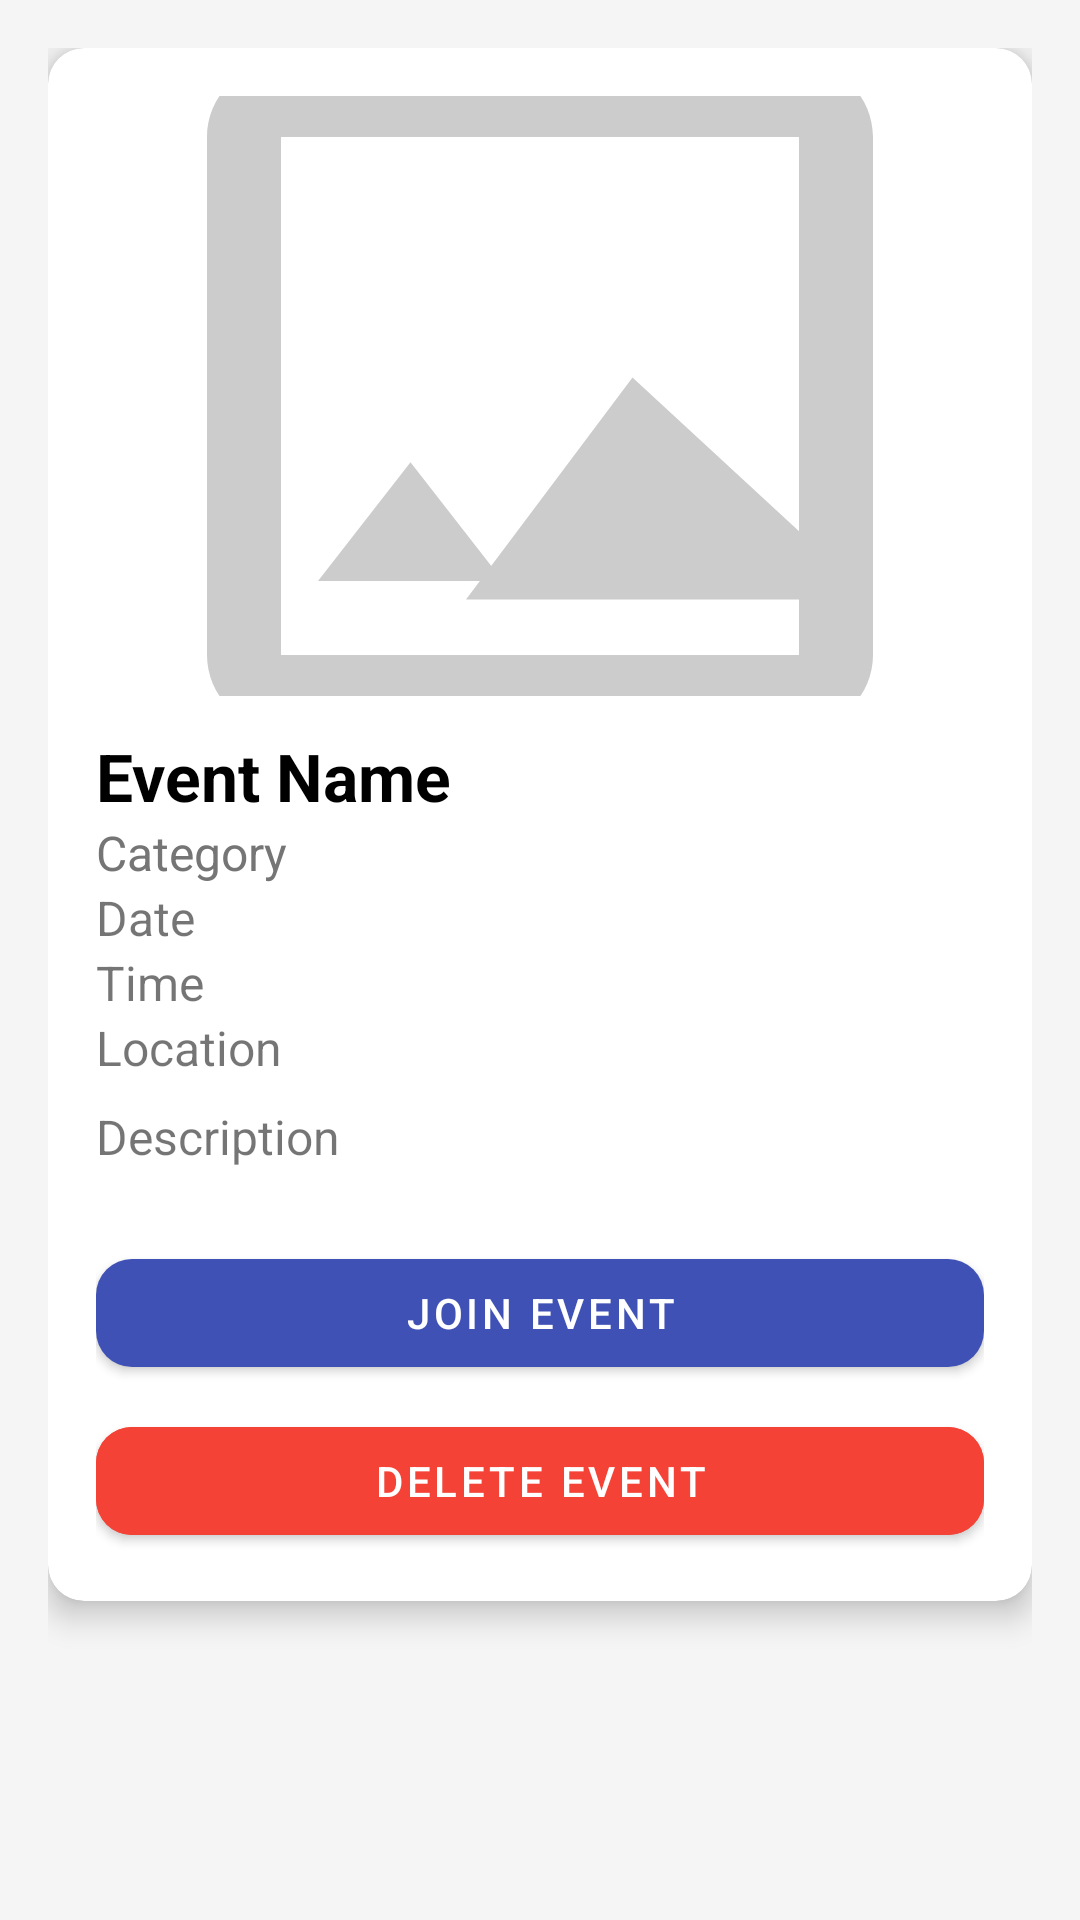

Layout XML and referenced resources for this Android screen:
<!-- AndroidManifest.xml: application theme Theme.CardiniaMensShed -->
<!-- res/layout/fragment_event_details.xml -->
<?xml version="1.0" encoding="utf-8"?>

<androidx.core.widget.NestedScrollView xmlns:android="http://schemas.android.com/apk/res/android"
    xmlns:app="http://schemas.android.com/apk/res-auto"
    android:id="@+id/scroll_view"
    android:layout_width="match_parent"
    android:layout_height="match_parent"
    android:padding="16dp">

    <com.google.android.material.card.MaterialCardView
        android:layout_width="match_parent"
        android:layout_height="wrap_content"
        android:layout_marginBottom="16dp"
        app:cardCornerRadius="12dp"
        app:cardElevation="6dp">

        <androidx.constraintlayout.widget.ConstraintLayout
            android:layout_width="match_parent"
            android:layout_height="wrap_content"
            android:padding="16dp">

            
            <ImageView
                android:id="@+id/event_image"
                android:layout_width="0dp"
                android:layout_height="200dp"
                android:scaleType="centerCrop"
                android:src="@drawable/ic_event_placeholder"
                android:contentDescription="@string/event_image"
                app:layout_constraintTop_toTopOf="parent"
                app:layout_constraintStart_toStartOf="parent"
                app:layout_constraintEnd_toEndOf="parent" />

            
            <TextView
                android:id="@+id/event_name"
                android:layout_width="0dp"
                android:layout_height="wrap_content"
                android:text="@string/event_name_label"
                android:textSize="22sp"
                android:textStyle="bold"
                android:textColor="@android:color/black"
                android:paddingTop="12dp"
                app:layout_constraintTop_toBottomOf="@id/event_image"
                app:layout_constraintStart_toStartOf="parent"
                app:layout_constraintEnd_toEndOf="parent" />

            
            <TextView
                android:id="@+id/event_category"
                android:layout_width="0dp"
                android:layout_height="wrap_content"
                android:text="@string/event_category_label"
                android:textSize="16sp"
                android:textColor="#757575"
                app:layout_constraintTop_toBottomOf="@id/event_name"
                app:layout_constraintStart_toStartOf="parent"
                app:layout_constraintEnd_toEndOf="parent" />

            
            <TextView
                android:id="@+id/event_date"
                android:layout_width="0dp"
                android:layout_height="wrap_content"
                android:text="@string/event_date_label"
                android:textSize="16sp"
                app:layout_constraintTop_toBottomOf="@id/event_category"
                app:layout_constraintStart_toStartOf="parent"
                app:layout_constraintEnd_toEndOf="parent" />

            
            <TextView
                android:id="@+id/event_time"
                android:layout_width="0dp"
                android:layout_height="wrap_content"
                android:text="@string/event_time_label"
                android:textSize="16sp"
                app:layout_constraintTop_toBottomOf="@id/event_date"
                app:layout_constraintStart_toStartOf="parent"
                app:layout_constraintEnd_toEndOf="parent" />

            
            <TextView
                android:id="@+id/event_location"
                android:layout_width="0dp"
                android:layout_height="wrap_content"
                android:text="@string/event_location_label"
                android:textSize="16sp"
                app:layout_constraintTop_toBottomOf="@id/event_time"
                app:layout_constraintStart_toStartOf="parent"
                app:layout_constraintEnd_toEndOf="parent" />

            
            <TextView
                android:id="@+id/event_description"
                android:layout_width="0dp"
                android:layout_height="wrap_content"
                android:text="@string/event_description_label"
                android:textSize="16sp"
                android:lineSpacingExtra="6dp"
                android:paddingTop="8dp"
                android:paddingBottom="16dp"
                app:layout_constraintTop_toBottomOf="@id/event_location"
                app:layout_constraintStart_toStartOf="parent"
                app:layout_constraintEnd_toEndOf="parent" />

            <com.google.android.material.button.MaterialButton
                android:id="@+id/join_event_button"
                style="@style/Widget.CMSApp.Button"
                android:layout_width="0dp"
                android:layout_height="wrap_content"
                android:text="@string/join_event"
                android:layout_marginTop="8dp"
                app:cornerRadius="12dp"
                app:layout_constraintTop_toBottomOf="@id/event_description"
                app:layout_constraintStart_toStartOf="parent"
                app:layout_constraintEnd_toEndOf="parent" />

            
            <com.google.android.material.button.MaterialButton
                android:id="@+id/delete_button"
                style="@style/Widget.CMSApp.Button"
                android:layout_width="0dp"
                android:layout_height="wrap_content"
                android:text="Delete Event"
                android:backgroundTint="@color/errorRed"
                android:layout_marginTop="8dp"
                app:cornerRadius="12dp"
                app:layout_constraintTop_toBottomOf="@id/join_event_button"
                app:layout_constraintStart_toStartOf="parent"
                app:layout_constraintEnd_toEndOf="parent" />

        </androidx.constraintlayout.widget.ConstraintLayout>
    </com.google.android.material.card.MaterialCardView>

</androidx.core.widget.NestedScrollView>
<!-- resources referenced by this layout -->
<resources>
  <color name="errorRed">#F44336</color>
  <!-- drawable ic_event_placeholder (drawable) -->
  <?xml version="1.0" encoding="utf-8"?>
  
  <vector xmlns:android="http://schemas.android.com/apk/res/android"
      android:width="120dp"
      android:height="120dp"
      android:viewportWidth="24"
      android:viewportHeight="24">
      <path
          android:fillColor="#CCCCCC"
          android:pathData="M19,3H5c-1.1,0 -2,0.9 -2,2v14c0,1.1 0.9,2 2,2h14c1.1,0 2,-0.9 2,-2V5c0,-1.1 -0.9,-2 -2,-2zM19,19H5V5h14v14zM14.5,11.5l-4.5,6h11zM6,17h5l-2.5,-3.21z" />
  </vector>
  <string name="event_category_label">Category</string>
  <string name="event_date_label">Date</string>
  <string name="event_description_label">Description</string>
  <string name="event_image">Event image</string>
  <string name="event_location_label">Location</string>
  <string name="event_name_label">Event Name</string>
  <string name="event_time_label">Time</string>
  <string name="join_event">Join Event</string>
  <style name="Widget.CMSApp.Button" parent="Widget.MaterialComponents.Button">
      <item name="backgroundTint">@color/primaryColor</item>
      <item name="android:textColor">@android:color/white</item>
  </style>
  <style name="Theme.CardiniaMensShed" parent="Theme.MaterialComponents.DayNight.DarkActionBar">
      <item name="colorPrimary">@color/primaryColor</item>
      <item name="colorPrimaryVariant">@color/primaryDarkColor</item>
      <item name="colorAccent">@color/accentColor</item>
      <item name="android:statusBarColor">@color/primaryDarkColor</item>
      <item name="android:windowBackground">@color/lightGray</item>
  
      
      <item name="materialButtonStyle">@style/Widget.CMSApp.Button</item>
  </style>
  <color name="primaryColor">#3F51B5</color>
  <color name="primaryDarkColor">#303F9F</color>
  <color name="accentColor">#FF4081</color>
  <color name="lightGray">#F5F5F5</color>
</resources>
